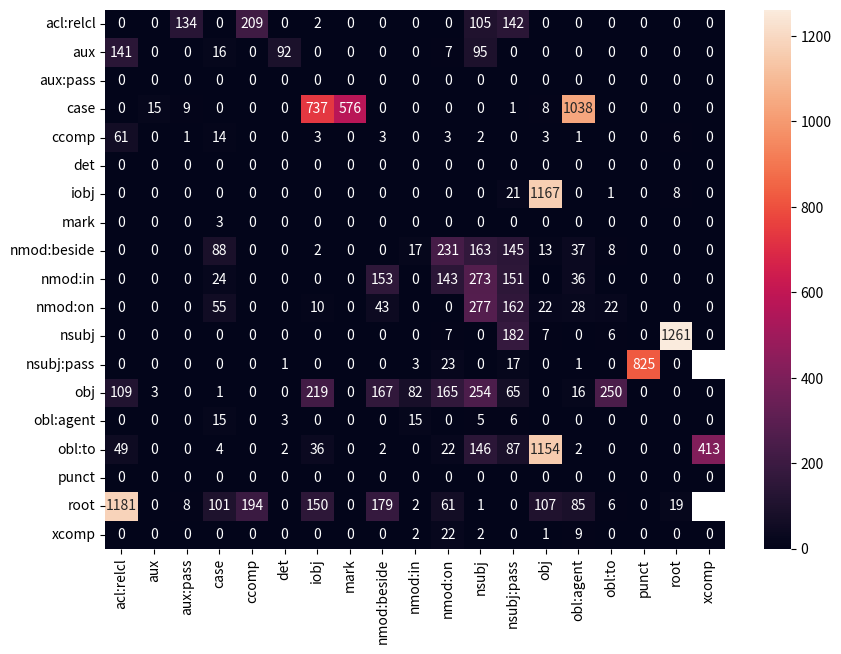

Source code (Python):
import matplotlib.pyplot as plt
import seaborn as sn
import pandas as pd

# Your confusion matrix data
confusion_matrix = [
    ["-", 0, 134, 0, 209, 0, 2, 0, 0, 0, 0, 105, 142, 0, 0, 0, 0, 0, 0, "acl:relcl"],
    [141, "-", 0, 16, 0, 92, 0, 0, 0, 0, 7, 95, 0, 0, 0, 0, 0, 0, 0, "aux"],
    [0, 0, "-", 0, 0, 0, 0, 0, 0, 0, 0, 0, 0, 0, 0, 0, 0, 0, 0, "aux:pass"],
    [0, 15, 9, "-", 0, 0, 737, 576, 0, 0, 0, 0, 1, 8, 1038, 0, 0, 0, 0, "case"],
    [61, 0, 1, 14, "-", 0, 3, 0, 3, 0, 3, 2, 0, 3, 1, 0, 0, 6, 0, "ccomp"],
    [0, 0, 0, 0, 0, "-", 0, 0, 0, 0, 0, 0, 0, 0, 0, 0, 0, 0, 0, "det"],
    [0, 0, 0, 0, 0, 0, "-", 0, 0, 0, 0, 0, 21, 1167, 0, 1, 0, 8, 0, "iobj"],
    [0, 0, 0, 3, 0, 0, 0, "-", 0, 0, 0, 0, 0, 0, 0, 0, 0, 0, 0, "mark"],
    [0, 0, 0, 88, 0, 0, 2, 0, "-", 17, 231, 163, 145, 13, 37, 8, 0, 0, 0, "nmod:beside"],
    [0, 0, 0, 24, 0, 0, 0, 0, 153, "-", 143, 273, 151, 0, 36, 0, 0, 0, 0, "nmod:in"],
    [0, 0, 0, 55, 0, 0, 10, 0, 43, 0, "-", 277, 162, 22, 28, 22, 0, 0, 0, "nmod:on"],
    [0, 0, 0, 0, 0, 0, 0, 0, 0, 0, 7, "-", 182, 7, 0, 6, 0, 1261, 0, "nsubj"],
[0, 0, 0, 0, 0, 1, 0, 0, 0, 3, 23, "-", 17, 0, 1, 0, 825, 0, "nsubj:pass"],
[109, 3, 0, 1, 0, 0, 219, 0, 167, 82, 165, 254, 65, "-", 16, 250, 0, 0, 0, "obj"],
[0, 0, 0, 15, 0, 3, 0, 0, 0, 15, 0, 5, 6, 0, "-", 0, 0, 0, 0, "obl:agent"],
[49, 0, 0, 4, 0, 2, 36, 0, 2, 0, 22, 146, 87, 1154, 2, "-", 0, 0, 413, "obl:to"],
[0, 0, 0, 0, 0, 0, 0, 0, 0, 0, 0, 0, 0, 0, 0, 0, "-", 0, 0, "punct"],
[1181, 0, 8, 101, 194, 0, 150, 0, 179, 2, 61, 1, 0, 107, 85, 6, "-", 19, "root"],
[0, 0, 0, 0, 0, 0, 0, 0, 0, 2, 22, 2, 0, 1, 9, 0, 0, 0, "-", "xcomp"]]

# Extract the labels and values from the confusion matrix
labels = [row[-1] for row in confusion_matrix]
values = [[float(val) if val != "-" else 0.0 for val in row[0:-1]] for row in confusion_matrix]

df_cm = pd.DataFrame(values, labels, labels)
plt.figure(figsize=(10,7))
sn.heatmap(df_cm, annot=True, fmt='g')

plt.show()

# Create a figure and axis
# fig, ax = plt.subplots()

# # Plot the confusion matrix
# im = ax.imshow(values, cmap="Blues")

# # Add colorbar
# cbar = ax.figure.colorbar(im, ax=ax)

# # Set the tick labels and positions
# ax.set_xticks(range(len(labels)))
# ax.set_yticks(range(len(labels)))
# ax.set_xticklabels(labels, rotation=90)
# ax.set_yticklabels(labels)

# # Loop over data dimensions and create text annotations
# for i in range(len(labels)):
#     for j in range(len(labels)):
#         text = ax.text(j, i, values[i][j], ha="center", va="center", color="w")

# # Set the title and show the plot
# ax.set_title("Confusion Matrix")
# plt.show()